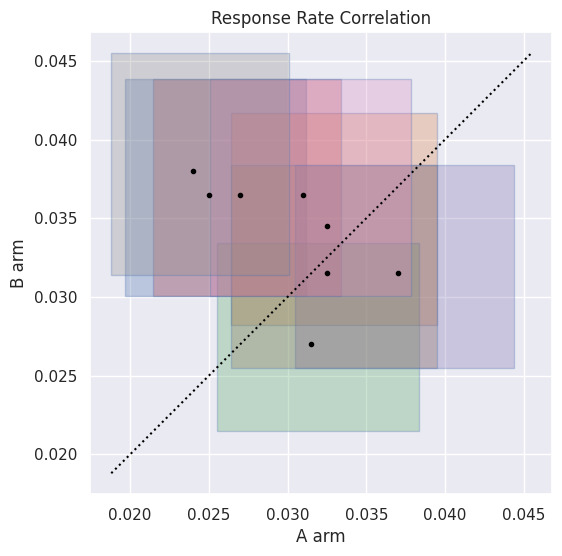

Python code for this plot:
import numpy as np
import pandas as pd
from scipy.stats import beta as beta_dist
from scipy.optimize import minimize_scalar
import matplotlib.pyplot as plt
import seaborn as sns
from matplotlib.patches import Rectangle, Ellipse

sns.set()
# If you don't like Seaborn's look, switch back to vanilla
# graphing aesthetics by running:
#   sns.reset_orig()


def num_to_list(x):
    if isinstance(x, (int, float, np.int32, np.int64, np.float32, np.float64)):
        return [x]
    else:
        return x


def str_to_series(x, df):
    return ()


def highest_density_interval(alpha, beta, prob):
    """
    Find the shortest confidence/credibility interval of the beta(A,B) distribution
    containing probability "prob"
    """
    dist = beta_dist(alpha, beta)

    # Function to find the interval
    def interval_func(low_tail_prob):
        low_tail = dist.ppf(low_tail_prob)
        high_tail_prob = low_tail_prob + prob
        high_tail = dist.ppf(high_tail_prob)
        return high_tail - low_tail

    # Find the low tail probability that minimizes the interval width
    low_tail_prob = minimize_scalar(
        interval_func, bounds=(0, 1 - prob), method="bounded"
    ).x

    # Compute the interval
    low_tail = dist.ppf(low_tail_prob)
    high_tail_prob = low_tail_prob + prob
    high_tail = dist.ppf(high_tail_prob)

    return low_tail, high_tail


def rate_comparison(
    num_successes_A=None,
    num_successes_B=None,
    num_trials_A=None,
    num_trials_B=None,
    # Optional arguments
    labels=None,
    confidence=0.9,  # How big is our confidence/credibility interval?
    df=None,
    ax=None,
    plot_kwargs=None,
    plot=True,
    patch_type="rectangle",
    patch_alpha=0.3,
    label_font_size=8,
):
    """
    We run a series of A/B experiments.  In each experiment, we run a number of trials of
    the A arm and the B arm, recording the number of successes.  We're trying to estimate
    the probability that each arm succeeds.  The probability may differ between different
    experiments.

    This function computes the expected success rate and uncertainty for each experiment
    and (optionally) plots the results.
    """

    if plot_kwargs is None:
        plot_kwargs = {}
    if ax is None:
        ax = plt.gca()
    assert patch_type in ["ellipse", "rectangle"]

    num_successes = dict(A=num_successes_A, B=num_successes_B)
    num_trials = dict(A=num_trials_A, B=num_trials_B)
    arms = ["A", "B"]

    ###########################
    # Standardize input formats
    ###########################

    ## If input specified a single experiment by listing four numbers, convert to 4 singleton lists
    for arm in arms:
        num_successes[arm] = num_to_list(num_successes[arm])
        num_trials[arm] = num_to_list(num_trials[arm])

    ## If dataframe is specified, we assume arguments are the names of columns, not the
    ## columns themselves.
    if df is not None:
        for arm in arms:
            num_successes[arm] = df[num_successes[arm]].values
            num_trials[arm] = df[num_trials[arm]].values
        if labels is not None:
            labels = df[labels].values

    # Make sure consistent number of experiments
    num_experiments = len(num_successes["A"])
    if num_experiments == 0:
        raise ValueError("Must have at least 1 experiment!")
    for arm in arms:
        assert num_experiments == len(num_successes[arm])
        assert num_experiments == len(num_trials[arm])
        for i in range(num_experiments):
            assert num_trials[arm][i] >= 1
    if labels:
        assert num_experiments == len(labels)

    assert confidence > 0
    assert confidence < 1

    #########################
    # Compute statistics
    #########################

    results = dict(num_experiments=num_experiments, confidence=confidence)
    for arm in arms:
        results[arm] = dict(rate=[], std_dev=[], low=[], high=[])

        for i in range(num_experiments):
            results[arm]["rate"].append(num_successes[arm][i] / num_trials[arm][i])
            # Beta distribution computations
            ## Set Beta parameters
            alpha = num_successes[arm][i] + 1
            ## Sigh.  The "Beta distribution" has a parameter traditionally called "beta".
            beta = num_trials[arm][i] + 1 - alpha
            ## Compute variance and thence standard deviation
            var = alpha * beta / ((alpha + beta) ** 2 * (alpha + beta + 1))
            results[arm]["std_dev"].append(np.sqrt(var))
            lower_bound, upper_bound = highest_density_interval(alpha, beta, confidence)
            results[arm]["low"].append(lower_bound)
            results[arm]["high"].append(upper_bound)

    if plot:
        # Draw a dotted line along the main diagonal
        mm, MM = np.inf, -np.inf
        for rate_A, rate_B in zip(results["A"]["low"], results["B"]["low"]):
            mm = min(mm, min(rate_A, rate_B))
        for rate_A, rate_B in zip(results["A"]["high"], results["B"]["high"]):
            MM = max(MM, max(rate_A, rate_B))
        ax.plot([mm, MM], [mm, MM], ":", color="black")
        print("MMMMM", mm, MM)

        color_list = sns.color_palette("deep", 8)
        legend_proxy, legend_label = [], []
        for i in range(num_experiments):
            facecolor = color_list[i % len(color_list)]
            edgecolor = color_list[i // len(color_list)]
            x_low, x_high = results["A"]["low"][i], results["A"]["high"][i]
            y_low, y_high = results["B"]["low"][i], results["B"]["high"][i]
            width = x_high - x_low
            height = y_high - y_low
            if patch_type == "ellipse":
                center_x = (x_low + x_high) / 2
                center_y = (y_low + y_high) / 2
                angle = 0
                patch = Ellipse(
                    (center_x, center_y),
                    width,
                    height,
                    edgecolor=edgecolor,
                    facecolor=facecolor,
                    alpha=patch_alpha,
                )
            elif patch_type == "rectangle":
                patch = Rectangle(
                    (x_low, y_low),
                    width,
                    height,
                    edgecolor=edgecolor,
                    facecolor=facecolor,
                    alpha=patch_alpha,
                )
            else:
                raise ValueError(f"Unknown path type {patch_type}")
            ax.add_patch(patch)
            if labels is not None:
                legend_proxy.append(
                    plt.Line2D(
                        [0],
                        [0],
                        linestyle="none",
                        marker="o",
                        markerfacecolor=facecolor,
                        markeredgecolor=edgecolor,
                        markersize=label_font_size,
                    )
                )
                legend_label.append(labels[i])
        if labels is not None:
            plt.legend(legend_proxy, legend_label, prop={"size": label_font_size})

        plt.xlabel("A arm")
        plt.ylabel("B arm")
        plt.title("Response Rate Correlation")
        plt.scatter(
            results["A"]["rate"], results["B"]["rate"], marker=".", color="black"
        )
        ax.set_aspect("equal")

    return results


if __name__ == "__main__":

    # Some synthetic data
    num_experiments = 8
    num_trials = 2000
    num_conversions_A = np.random.binomial(num_trials, 0.03, size=num_experiments)
    num_conversions_B = np.random.binomial(num_trials, 0.035, size=num_experiments)
    num_emails_A = num_experiments * [num_trials]
    num_emails_B = num_experiments * [num_trials]

    # Plot the figure
    plt.figure(figsize=(6, 6))
    results = rate_comparison(
        num_successes_A=num_conversions_A,
        num_successes_B=num_conversions_B,
        num_trials_A=num_emails_A,
        num_trials_B=num_emails_B,
    )
    plt.show()
